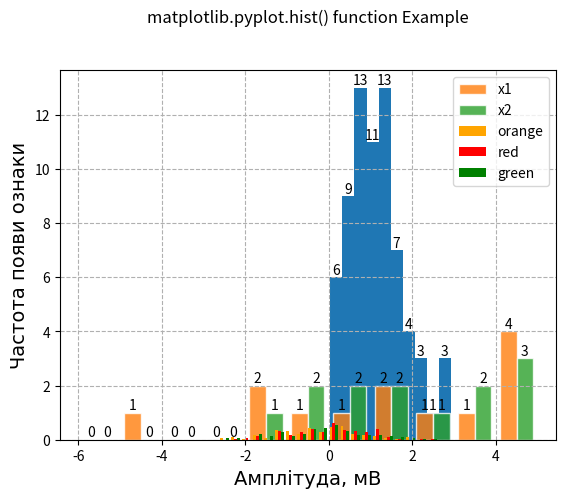

Recreate this plot in Python.
import matplotlib.pyplot as plt
import numpy as np

data = np.random.default_rng(123).rayleigh(1, 70)
counts, edges, bars = plt.hist(data)
plt.bar_label(bars)
plt.show()

x1 = (-2, -2, -1, 0, 1, 1, 2, 3, 4, 4, 4, 5, -5)
x2 = (-2, -1, -1, 0, 0, 1, 1, 3, 4, 4, 2, 5, 3)
data = [x1, x2]

# HIST_BINS = np.linspace(-6, 6, 20)
# HIST_BINS = [-6, -5, -4, -3, -2, -1, 0, 1, 2, 3, 4, 5, 6]
HIST_BINS = range(-6, 6)
# HIST_BINS = 'auto'
# histtype='barstacked'
counts, edges, bars = plt.hist(data, HIST_BINS, alpha=0.8, edgecolor='white', label=['x1', 'x2'])
# plt.hist(x2, HIST_BINS, color = 'blue')
plt.title('Гістограма')
plt.xlabel('Амплітуда, мВ', fontsize=14, fontname="Arial")
plt.ylabel('Частота появи ознаки', fontsize=14, fontname="Arial")
plt.grid(True, linestyle='--')
plt.bar_label(bars[0])
plt.bar_label(bars[1])
plt.legend()
plt.show()

# Implementation of matplotlib function
import matplotlib
import numpy as np
import matplotlib.pyplot as plt
    
np.random.seed(10**7)
n_bins = 20
x = np.random.randn(100, 3)
colors = ['orange', 'red', 'green']
plt.hist(x, n_bins, density = True, histtype ='bar', color = colors, label = colors) 
plt.legend(prop ={'size': 10})
plt.title('matplotlib.pyplot.hist() function Example\n\n') 
plt.show()